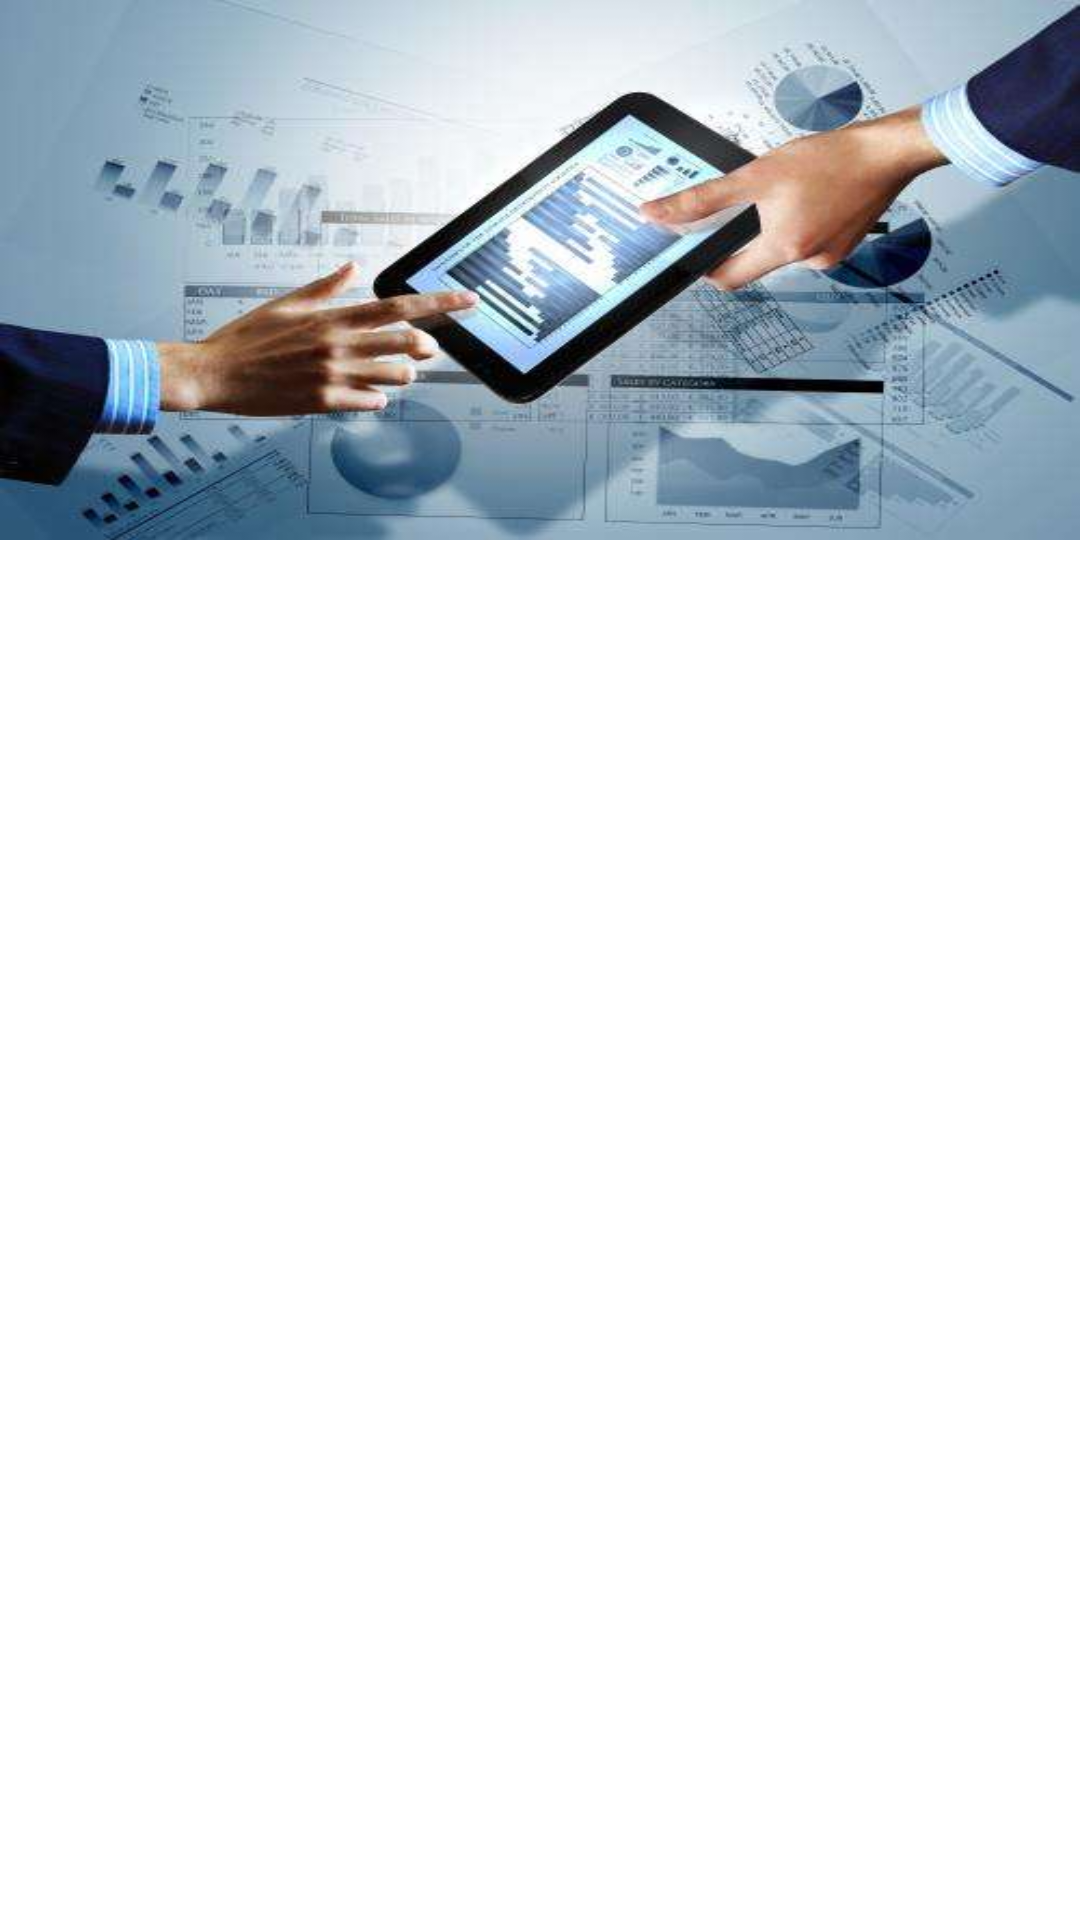

Here is an Android app screen rendered from its layout file. Give the layout XML and the strings, colors and styles it references.
<!-- AndroidManifest.xml: application theme AppTheme -->
<!-- res/layout/activity_login_register.xml -->
<?xml version="1.0" encoding="utf-8"?>
<RelativeLayout xmlns:android="http://schemas.android.com/apk/res/android"
    xmlns:app="http://schemas.android.com/apk/res-auto"
    xmlns:tools="http://schemas.android.com/tools"
    android:layout_width="match_parent"
    android:layout_height="match_parent"
    android:background="#F0F0F0" >

    <RelativeLayout
        android:layout_width="match_parent"
        android:layout_height="match_parent"
        android:background="#F0F0F0"
        android:orientation="vertical" >

        <RelativeLayout
            android:layout_width="match_parent"
            android:layout_height="180dp"
            android:id="@+id/bg_top"
            android:layout_weight="1"
            android:background="@mipmap/timg"
            android:layout_alignParentTop="true"
            android:layout_alignParentLeft="true"
            android:layout_alignParentStart="true">

            <android.support.design.widget.TabLayout
                android:id="@+id/tabLayout"
                android:layout_width="match_parent"
                android:layout_height="wrap_content"
                app:tabTextColor="#88ffffff"
                app:tabMode="scrollable"
                app:tabSelectedTextColor="#ffffff"
                app:tabIndicatorColor="#ffffff"
                android:layout_alignParentBottom="true"
                android:layout_marginBottom="5dp"
                />

            <ImageView
                android:layout_width="wrap_content"
                android:layout_height="wrap_content"
                android:src="@mipmap/ic_launcher_round"
                android:layout_centerInParent="true"
                android:id="@+id/iv_hengyidai" />
        </RelativeLayout>

        <android.support.v4.view.ViewPager
            android:layout_below="@id/bg_top"
            android:id="@+id/viewPager"
            android:layout_width="match_parent"
            android:layout_height="match_parent"
            android:layout_weight="1"
            android:background="#ffffff"
         />

    </RelativeLayout>

</RelativeLayout>
<!-- resources referenced by this layout -->
<resources>
  <!-- mipmap timg: jpg bitmap (mipmap-xxxhdpi, 22551 bytes) -->
  <style name="AppTheme" parent="Theme.AppCompat.Light.DarkActionBar">
          
          <item name="colorPrimary">@color/colorPrimary</item>
          <item name="colorPrimaryDark">@color/colorPrimaryDark</item>
          <item name="colorAccent">@color/colorAccent</item>
      </style>
  <color name="colorPrimary">#3F51B5</color>
  <color name="colorPrimaryDark">#303F9F</color>
  <color name="colorAccent">#FF4081</color>
</resources>
